Image classification data set "FOD" (pardhu-inst/FOD_Dataset on GitHub). Class labels (3): concrete, metal, plastic.

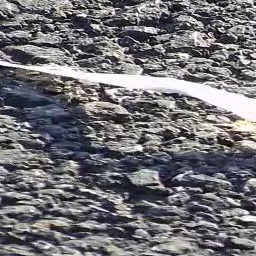
Label: plastic

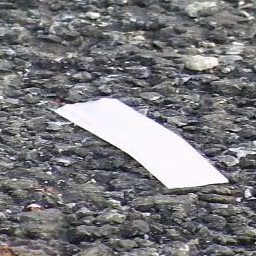
Label: plastic

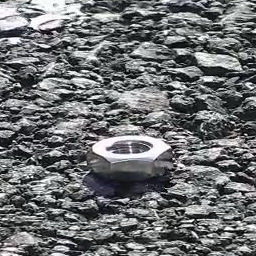
Label: metal

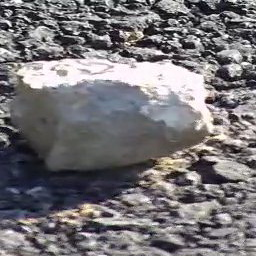
Label: concrete

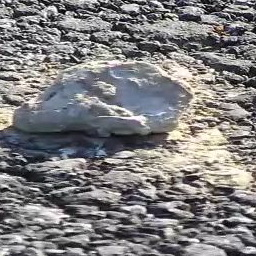
Label: concrete

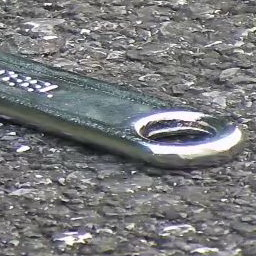
Label: metal
